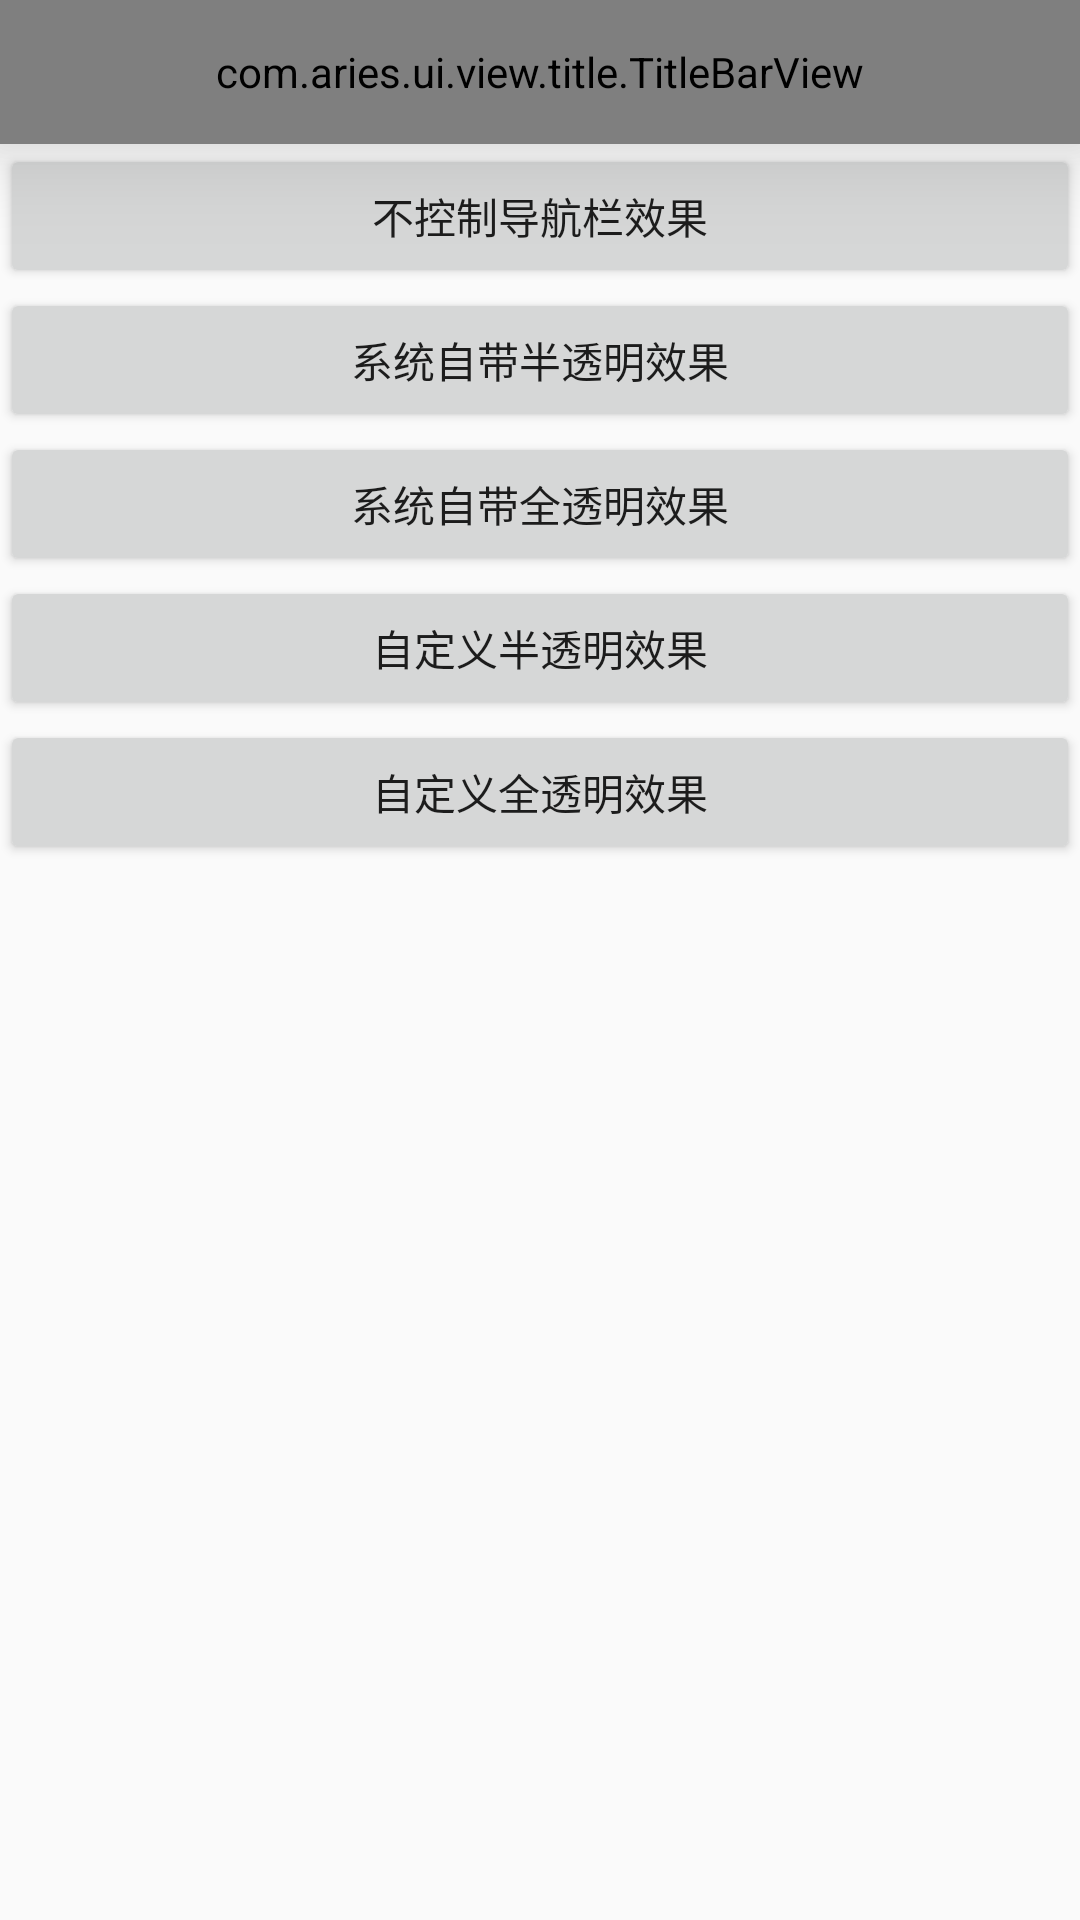

Write the Android layout XML for this screen, with the resource values it uses.
<!-- AndroidManifest.xml: application theme AppTheme -->
<!-- res/layout/activity_main.xml -->
<?xml version="1.0" encoding="utf-8"?>
<LinearLayout xmlns:android="http://schemas.android.com/apk/res/android"
              android:layout_width="match_parent"
              android:layout_height="match_parent"
              android:orientation="vertical">

    <include layout="@layout/layout_title_bar"/>

    <LinearLayout
        android:id="@+id/lLayout_sample"
        android:layout_width="match_parent"
        android:layout_height="match_parent"
        android:orientation="vertical">

        <ScrollView
            android:layout_width="match_parent"
            android:layout_height="wrap_content">

            <LinearLayout
                android:layout_width="match_parent"
                android:layout_height="wrap_content"
                android:orientation="vertical">

                <Button
                    android:id="@+id/btn0"
                    android:layout_width="match_parent"
                    android:layout_height="wrap_content"
                    android:text="不控制导航栏效果"/>

                <Button
                    android:id="@+id/btn1"
                    android:layout_width="match_parent"
                    android:layout_height="wrap_content"
                    android:text="系统自带半透明效果"/>

                <Button
                    android:id="@+id/btn2"
                    android:layout_width="match_parent"
                    android:layout_height="wrap_content"
                    android:text="系统自带全透明效果"/>

                <Button
                    android:id="@+id/btn3"
                    android:layout_width="match_parent"
                    android:layout_height="wrap_content"
                    android:text="自定义半透明效果"/>

                <Button
                    android:id="@+id/btn4"
                    android:layout_width="match_parent"
                    android:layout_height="wrap_content"
                    android:text="自定义全透明效果"/>
            </LinearLayout>
        </ScrollView>
    </LinearLayout>
</LinearLayout>
<!-- res/layout/layout_title_bar.xml (included above) -->
<?xml version="1.0" encoding="utf-8"?>
<com.aries.ui.view.title.TitleBarView
    xmlns:android="http://schemas.android.com/apk/res/android"
    xmlns:app="http://schemas.android.com/apk/res-auto"
    android:id="@+id/titleBar"
    android:layout_width="match_parent"
    android:layout_height="@dimen/dp_title_height"
    android:background="@color/colorTitleBackground"
    android:elevation="20dp"
    app:title_leftTextDrawable="@drawable/ic_back"
    app:title_titleMainText="@string/app_name"
    app:title_titleMainTextColor="@color/colorTitleText"
    app:title_titleSubTextColor="@color/colorTitleText"/>
<!-- resources referenced by this layout -->
<resources>
  <color name="colorTitleBackground">#FFFFFF</color>
  <color name="colorTitleText">#393939</color>
  <dimen name="dp_title_height">48dp</dimen>
  <string name="app_name">NavigationViewHelper</string>
  <style name="AppTheme" parent="Theme.AppCompat.Light.NoActionBar">
          
      </style>
</resources>
